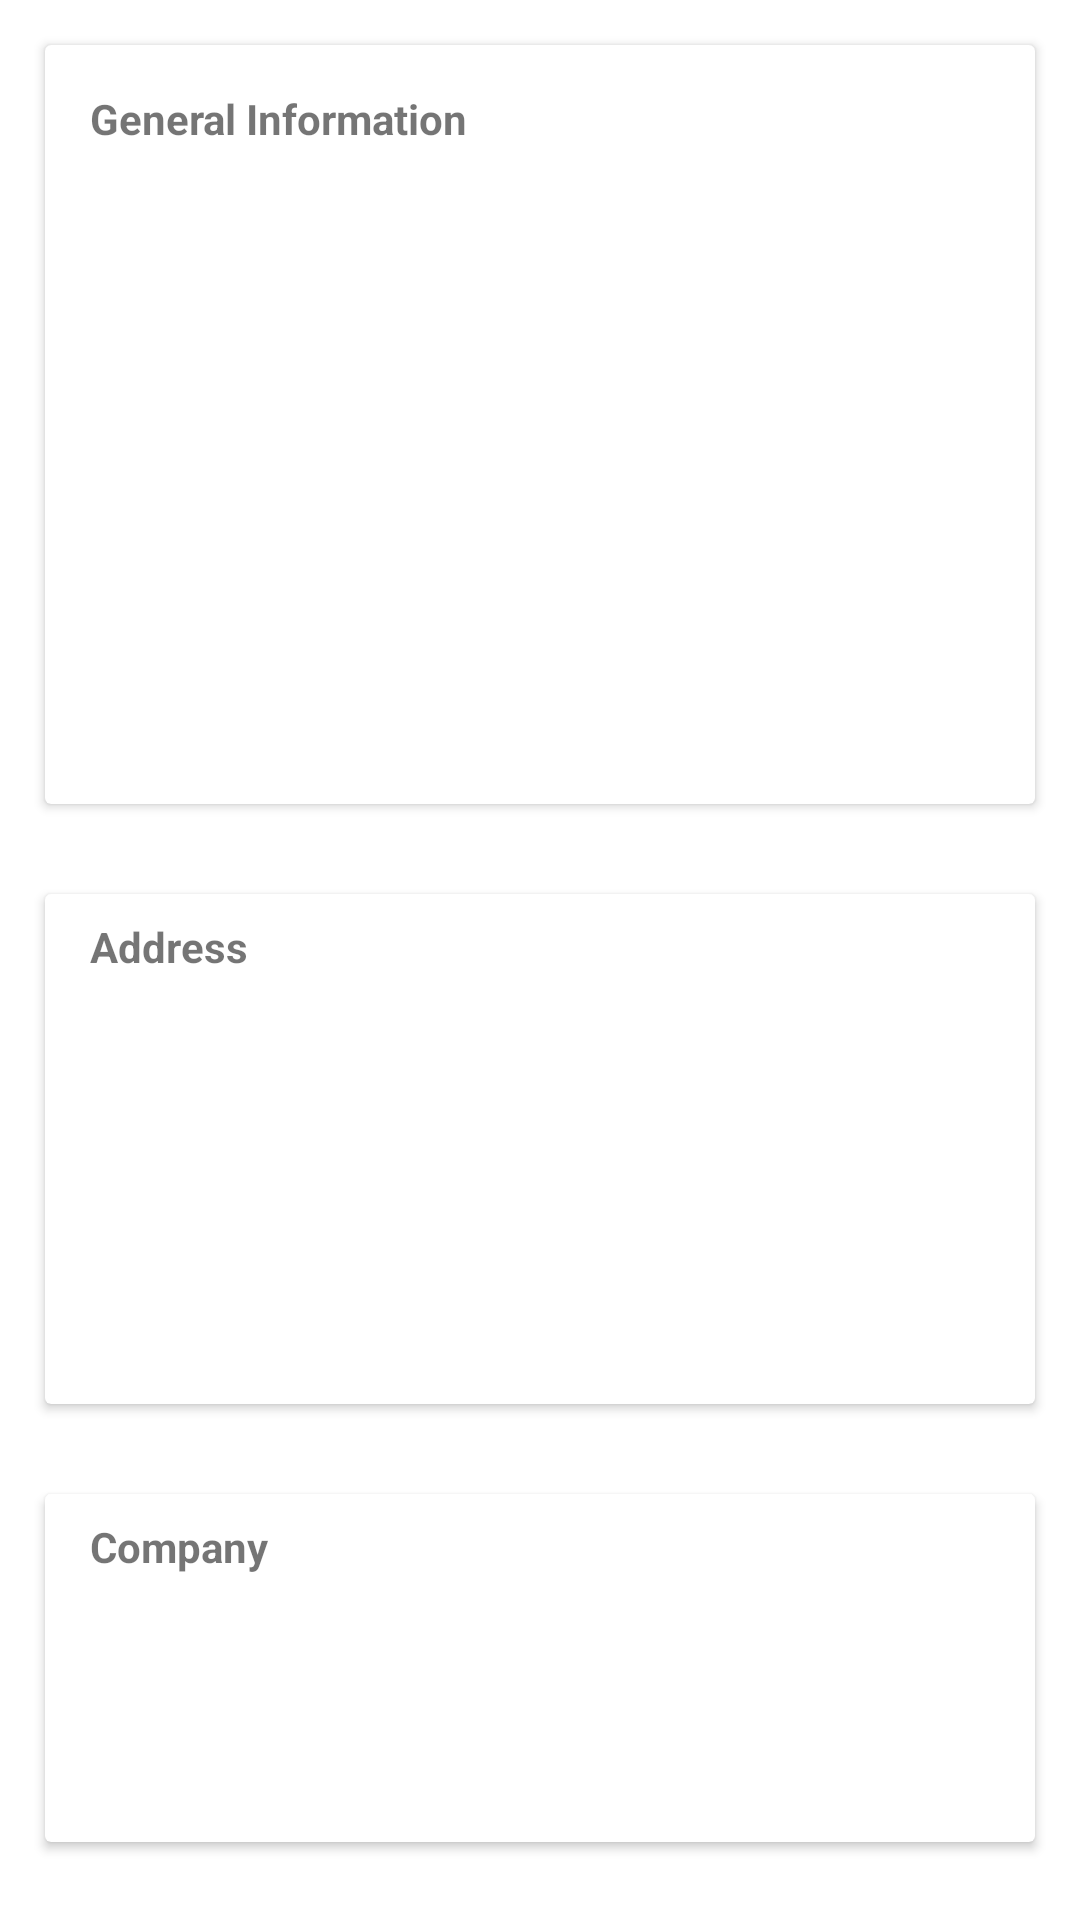

The Android layout XML behind this screen, and the referenced resources:
<!-- AndroidManifest.xml: application theme Theme.ListView -->
<!-- res/layout/fragment_second.xml -->
<?xml version="1.0" encoding="utf-8"?>
<ScrollView xmlns:android="http://schemas.android.com/apk/res/android"
    xmlns:app="http://schemas.android.com/apk/res-auto"
    xmlns:tools="http://schemas.android.com/tools"
    android:layout_width="match_parent"
    android:layout_height="match_parent"
    android:orientation="vertical"
    tools:context=".ui.fragments.SecondFragment">

    <LinearLayout
        android:layout_width="match_parent"
        android:layout_height="wrap_content"
        android:orientation="vertical">

        <androidx.cardview.widget.CardView
            android:layout_width="match_parent"
            android:layout_height="wrap_content"
            android:layout_marginStart="@dimen/list_margin"
            android:layout_marginTop="@dimen/list_margin"
            android:layout_marginEnd="@dimen/list_margin"
            android:layout_marginBottom="@dimen/list_margin">

            <LinearLayout
                android:layout_width="match_parent"
                android:layout_height="wrap_content"
                android:orientation="vertical">

                <TextView
                    android:layout_width="match_parent"
                    android:layout_height="wrap_content"
                    android:layout_marginStart="@dimen/list_margin"
                    android:layout_marginTop="@dimen/list_margin"
                    android:layout_marginEnd="@dimen/list_margin"
                    android:layout_marginBottom="@dimen/list_margin"
                    android:text="@string/general_information"
                    android:textStyle="bold" />

                <TextView
                    android:id="@+id/idText"
                    android:layout_width="match_parent"
                    android:layout_height="wrap_content"
                    android:layout_marginStart="@dimen/list_margin"
                    android:layout_marginEnd="@dimen/list_margin"
                    android:layout_marginBottom="@dimen/list_margin" />

                <TextView
                    android:id="@+id/nameText"
                    android:layout_width="match_parent"
                    android:layout_height="wrap_content"
                    android:layout_marginStart="@dimen/list_margin"
                    android:layout_marginEnd="@dimen/list_margin"
                    android:layout_marginBottom="@dimen/list_margin" />

                <TextView
                    android:id="@+id/usernameText"
                    android:layout_width="match_parent"
                    android:layout_height="wrap_content"
                    android:layout_marginStart="@dimen/list_margin"
                    android:layout_marginEnd="@dimen/list_margin"
                    android:layout_marginBottom="@dimen/list_margin" />

                <TextView
                    android:id="@+id/emailText"
                    android:layout_width="match_parent"
                    android:layout_height="wrap_content"
                    android:layout_marginStart="@dimen/list_margin"
                    android:layout_marginEnd="@dimen/list_margin"
                    android:layout_marginBottom="@dimen/list_margin" />

                <TextView
                    android:id="@+id/phoneText"
                    android:layout_width="match_parent"
                    android:layout_height="wrap_content"
                    android:layout_marginStart="@dimen/list_margin"
                    android:layout_marginEnd="@dimen/list_margin"
                    android:layout_marginBottom="@dimen/list_margin" />

                <TextView
                    android:id="@+id/websiteText"
                    android:layout_width="match_parent"
                    android:layout_height="wrap_content"
                    android:layout_marginStart="@dimen/list_margin"
                    android:layout_marginEnd="@dimen/list_margin"
                    android:layout_marginBottom="@dimen/list_margin" />
            </LinearLayout>
        </androidx.cardview.widget.CardView>

        <androidx.cardview.widget.CardView
            android:layout_width="match_parent"
            android:layout_height="wrap_content"
            android:layout_marginStart="@dimen/list_margin"
            android:layout_marginTop="@dimen/list_margin"
            android:layout_marginEnd="@dimen/list_margin"
            android:layout_marginBottom="@dimen/list_margin">

            <LinearLayout
                android:layout_width="match_parent"
                android:layout_height="wrap_content"
                android:orientation="vertical">

                <TextView
                    android:layout_width="match_parent"
                    android:layout_height="wrap_content"
                    android:layout_marginStart="@dimen/list_margin"
                    android:layout_marginTop="@dimen/card_text_margin"
                    android:layout_marginEnd="@dimen/list_margin"
                    android:layout_marginBottom="@dimen/card_text_margin"
                    android:text="@string/address"
                    android:textStyle="bold" />

                <TextView
                    android:id="@+id/streetText"
                    android:layout_width="match_parent"
                    android:layout_height="wrap_content"
                    android:layout_marginStart="@dimen/list_margin"
                    android:layout_marginEnd="@dimen/list_margin"
                    android:layout_marginBottom="@dimen/card_text_margin" />

                <TextView
                    android:id="@+id/suiteText"
                    android:layout_width="match_parent"
                    android:layout_height="wrap_content"
                    android:layout_marginStart="@dimen/list_margin"
                    android:layout_marginEnd="@dimen/list_margin"
                    android:layout_marginBottom="@dimen/card_text_margin" />

                <TextView
                    android:id="@+id/cityText"
                    android:layout_width="match_parent"
                    android:layout_height="wrap_content"
                    android:layout_marginStart="@dimen/list_margin"
                    android:layout_marginEnd="@dimen/list_margin"
                    android:layout_marginBottom="@dimen/card_text_margin" />

                <TextView
                    android:id="@+id/zipcodeText"
                    android:layout_width="match_parent"
                    android:layout_height="wrap_content"
                    android:layout_marginStart="@dimen/list_margin"
                    android:layout_marginEnd="@dimen/list_margin"
                    android:layout_marginBottom="@dimen/card_text_margin" />

                <TextView
                    android:id="@+id/coordinatesText"
                    android:layout_width="match_parent"
                    android:layout_height="wrap_content"
                    android:layout_marginStart="@dimen/list_margin"
                    android:layout_marginEnd="@dimen/list_margin"
                    android:layout_marginBottom="@dimen/card_text_margin" />
            </LinearLayout>
        </androidx.cardview.widget.CardView>

        <androidx.cardview.widget.CardView
            android:layout_width="match_parent"
            android:layout_height="wrap_content"
            android:layout_marginStart="@dimen/list_margin"
            android:layout_marginTop="@dimen/list_margin"
            android:layout_marginEnd="@dimen/list_margin"
            android:layout_marginBottom="@dimen/list_margin">

            <LinearLayout
                android:layout_width="match_parent"
                android:layout_height="wrap_content"
                android:orientation="vertical">

                <TextView
                    android:layout_width="match_parent"
                    android:layout_height="wrap_content"
                    android:layout_marginStart="@dimen/list_margin"
                    android:layout_marginTop="@dimen/card_text_margin"
                    android:layout_marginEnd="@dimen/list_margin"
                    android:layout_marginBottom="@dimen/card_text_margin"
                    android:text="@string/company"
                    android:textStyle="bold" />

                <TextView
                    android:id="@+id/companyNameText"
                    android:layout_width="match_parent"
                    android:layout_height="wrap_content"
                    android:layout_marginStart="@dimen/list_margin"
                    android:layout_marginEnd="@dimen/list_margin"
                    android:layout_marginBottom="@dimen/card_text_margin" />

                <TextView
                    android:id="@+id/catchphraseText"
                    android:layout_width="match_parent"
                    android:layout_height="wrap_content"
                    android:layout_marginStart="@dimen/list_margin"
                    android:layout_marginEnd="@dimen/list_margin"
                    android:layout_marginBottom="@dimen/card_text_margin" />

                <TextView
                    android:id="@+id/bsText"
                    android:layout_width="match_parent"
                    android:layout_height="wrap_content"
                    android:layout_marginStart="@dimen/list_margin"
                    android:layout_marginEnd="@dimen/list_margin"
                    android:layout_marginBottom="@dimen/card_text_margin" />
            </LinearLayout>
        </androidx.cardview.widget.CardView>
    </LinearLayout>
</ScrollView>
<!-- resources referenced by this layout -->
<resources>
  <dimen name="card_text_margin">8dp</dimen>
  <dimen name="list_margin">15dp</dimen>
  <string name="address">Address</string>
  <string name="company">Company</string>
  <string name="general_information">General Information</string>
  <style name="Theme.ListView" parent="Theme.MaterialComponents.DayNight.DarkActionBar">
          
          <item name="colorPrimary">@color/purple_500</item>
          <item name="colorPrimaryVariant">@color/purple_700</item>
          <item name="colorOnPrimary">@color/white</item>
          
          <item name="colorSecondary">@color/teal_200</item>
          <item name="colorSecondaryVariant">@color/teal_700</item>
          <item name="colorOnSecondary">@color/black</item>
          
          <item name="android:statusBarColor" tools:targetApi="l">?attr/colorPrimaryVariant</item>
          
      </style>
  <!-- not gathered from this repository: default colours our renderer supplied (Android Studio template values) -->
  <color name="purple_500">#FF6200EE</color>
  <color name="purple_700">#FF3700B3</color>
  <color name="teal_200">#FF03DAC5</color>
  <color name="teal_700">#FF018786</color>
  <color name="black">#FF000000</color>
  <color name="white">#FFFFFFFF</color>
</resources>
